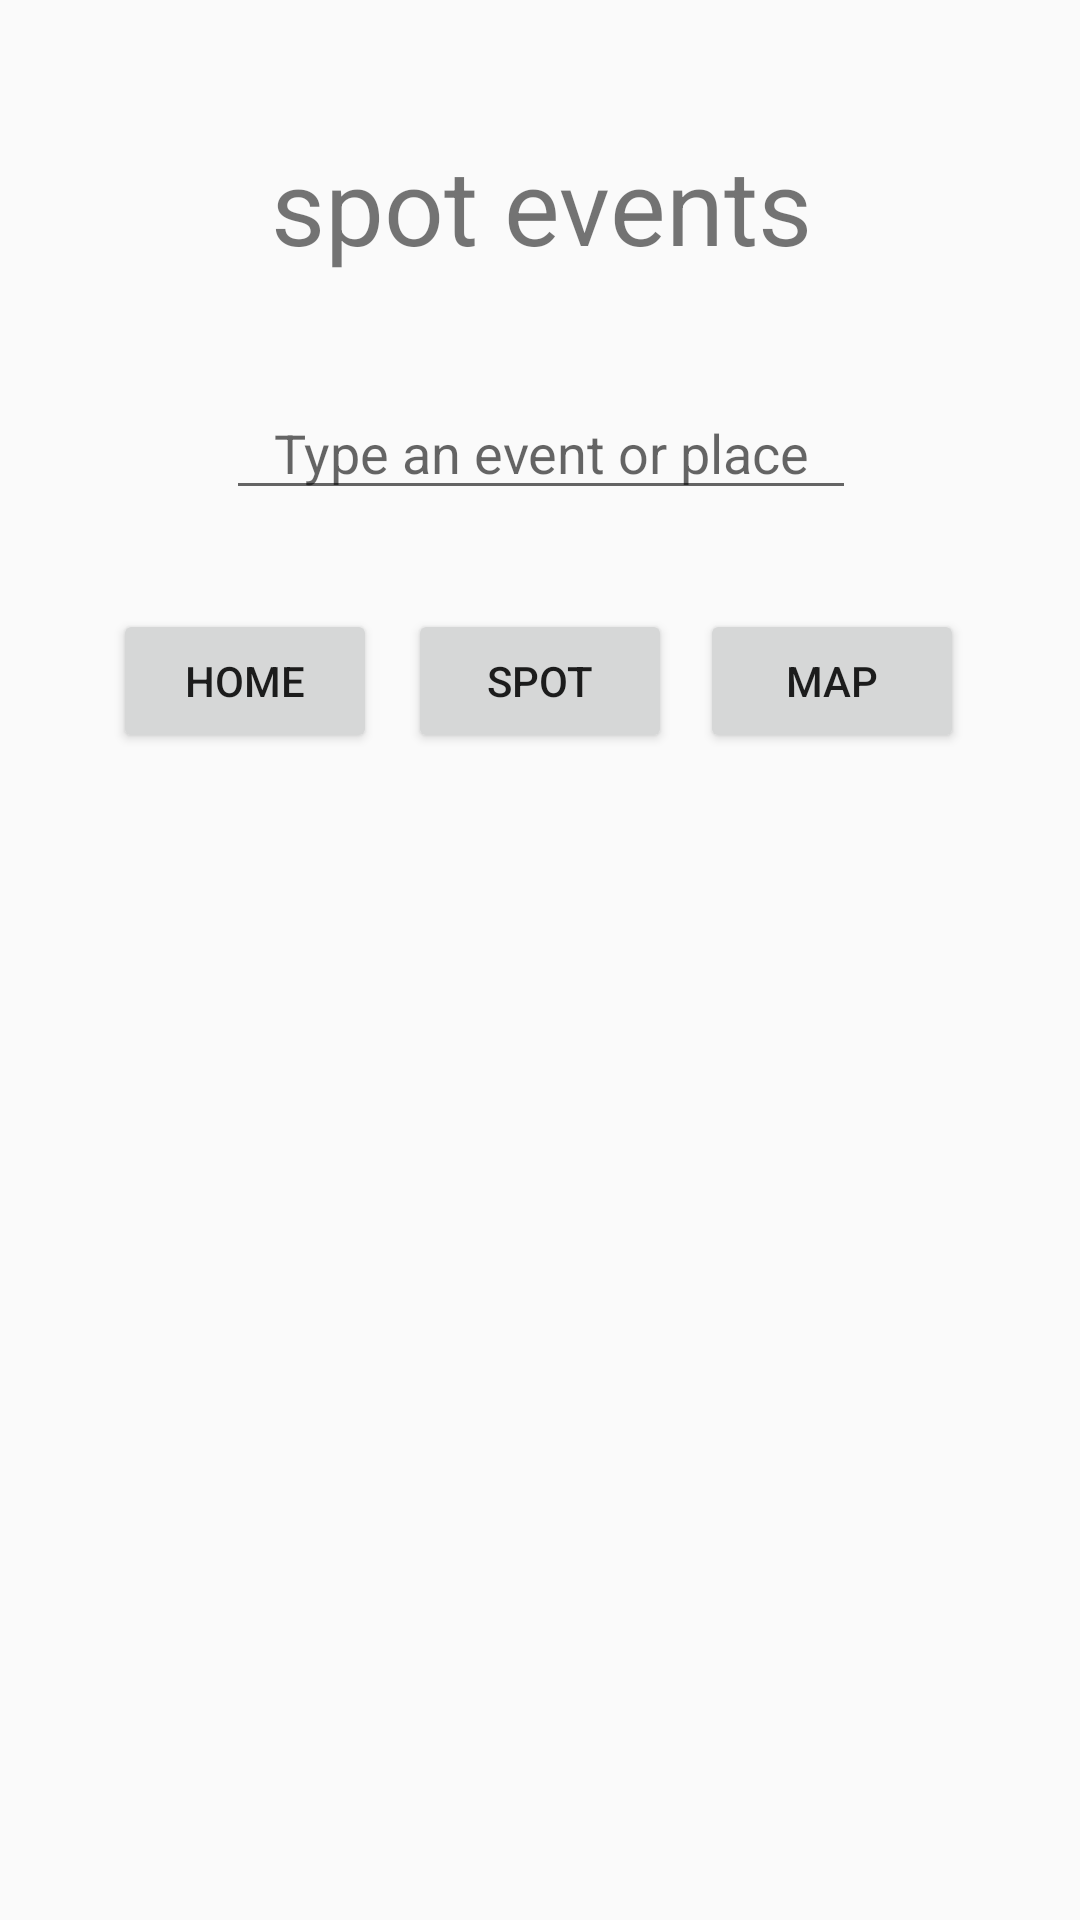

Write the Android layout XML for this screen, with the resource values it uses.
<!-- AndroidManifest.xml: application theme AppTheme -->
<!-- res/layout/foursquare_results.xml -->
<?xml version="1.0" encoding="utf-8"?>
<LinearLayout xmlns:android="http://schemas.android.com/apk/res/android"
    xmlns:app="http://schemas.android.com/apk/res-auto"
    xmlns:tools="http://schemas.android.com/tools"
    android:orientation="vertical" android:layout_width="match_parent"
    android:layout_height="match_parent">

    <android.support.constraint.ConstraintLayout
        android:layout_width="match_parent"
        android:layout_height="match_parent">

        <Button
            android:id="@+id/searchButton"
            android:layout_width="88dp"
            android:layout_height="48dp"
            android:text="Spot"
            app:layout_constraintBottom_toBottomOf="parent"
            app:layout_constraintTop_toTopOf="parent"
            app:layout_constraintRight_toRightOf="parent"
            app:layout_constraintLeft_toLeftOf="parent"
            app:layout_constraintVertical_bias="0.343" />

        <TextView
            android:id="@+id/fourSquareText"
            android:layout_width="235dp"
            android:layout_height="60dp"
            android:text="spot events"
            android:textSize="35dp"
            android:gravity="center"
            app:layout_constraintBottom_toBottomOf="parent"
            app:layout_constraintLeft_toLeftOf="parent"
            app:layout_constraintRight_toRightOf="parent"
            app:layout_constraintTop_toTopOf="parent"
            app:layout_constraintVertical_bias="0.066"
            app:layout_constraintHorizontal_bias="0.503" />

        <EditText
            android:id="@+id/searchEvents"
            android:layout_width="wrap_content"
            android:layout_height="wrap_content"
            android:ems="10"
            android:hint="Type an event or place"
            android:gravity="center"
            android:inputType="textPersonName"
            app:layout_constraintBottom_toBottomOf="parent"
            app:layout_constraintHorizontal_bias="0.502"
            app:layout_constraintLeft_toLeftOf="parent"
            app:layout_constraintRight_toRightOf="parent"
            app:layout_constraintTop_toTopOf="parent"
            app:layout_constraintVertical_bias="0.215" />

        <Button
            android:id="@+id/mapButton"
            android:layout_width="88dp"
            android:layout_height="48dp"
            android:text="Map"
            android:onClick="onMapClick"
            app:layout_constraintBottom_toBottomOf="parent"
            app:layout_constraintTop_toTopOf="parent"
            app:layout_constraintRight_toRightOf="parent"
            app:layout_constraintLeft_toLeftOf="parent"
            app:layout_constraintHorizontal_bias="0.858"
            app:layout_constraintVertical_bias="0.343" />

        <Button
            android:id="@+id/homeButton"
            android:layout_width="88dp"
            android:layout_height="48dp"
            android:text="Home"
            android:onClick="onHomeClick"
            app:layout_constraintBottom_toBottomOf="parent"
            app:layout_constraintTop_toTopOf="parent"
            app:layout_constraintRight_toRightOf="parent"
            app:layout_constraintLeft_toLeftOf="parent"
            app:layout_constraintHorizontal_bias="0.138"
            app:layout_constraintVertical_bias="0.343" />

        <ListView
            android:id="@+id/spotView"
            android:layout_width="368dp"
            android:layout_height="270dp"
            app:layout_constraintBottom_toBottomOf="parent"
            app:layout_constraintRight_toRightOf="parent"
            app:layout_constraintLeft_toLeftOf="parent" />

    </android.support.constraint.ConstraintLayout>
</LinearLayout>
<!-- resources referenced by this layout -->
<resources>
  <style name="AppTheme" parent="Theme.AppCompat.Light.DarkActionBar">
          
          <item name="colorPrimary">@color/colorPrimary</item>
          <item name="colorPrimaryDark">@color/colorPrimaryDark</item>
          <item name="colorAccent">@color/colorAccent</item>
      </style>
  <color name="colorPrimary">#3F51B5</color>
  <color name="colorPrimaryDark">#303F9F</color>
  <color name="colorAccent">#de4b7d</color>
</resources>
